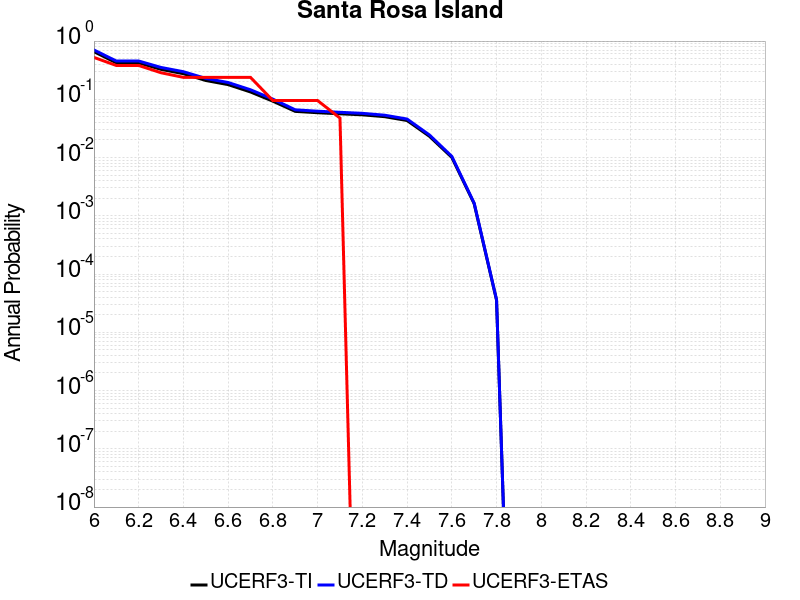

Data behind this chart, as committed beside it:
Magnitude, UCERF3-TI Prob, UCERF3-TD Prob, UCERF3-ETAS Prob
6.0, 0.6582, 0.7037, 0.5238
6.1, 0.4227, 0.4543, 0.381
6.2, 0.4227, 0.4543, 0.381
6.3, 0.3266, 0.3523, 0.2857
6.4, 0.2753, 0.2977, 0.2381
6.5, 0.2105, 0.2285, 0.2381
6.6, 0.1787, 0.1943, 0.2381
6.7, 0.1337, 0.1458, 0.2381
6.8, 0.09285, 0.1007, 0.09524
6.9, 0.06207, 0.06605, 0.09524
7.0, 0.05884, 0.0625, 0.09524
7.1, 0.05639, 0.05984, 0.04762
7.2, 0.05418, 0.05747, 0.0
7.3, 0.05033, 0.05336, 0.0
7.4, 0.04326, 0.04584, 0.0
7.5, 0.02317, 0.02444, 0.0
7.6, 0.01007, 0.0105, 0.0
7.7, 0.001611, 0.001651, 0.0
7.8, 3.5753288E-5, 3.639521E-5, 0.0
